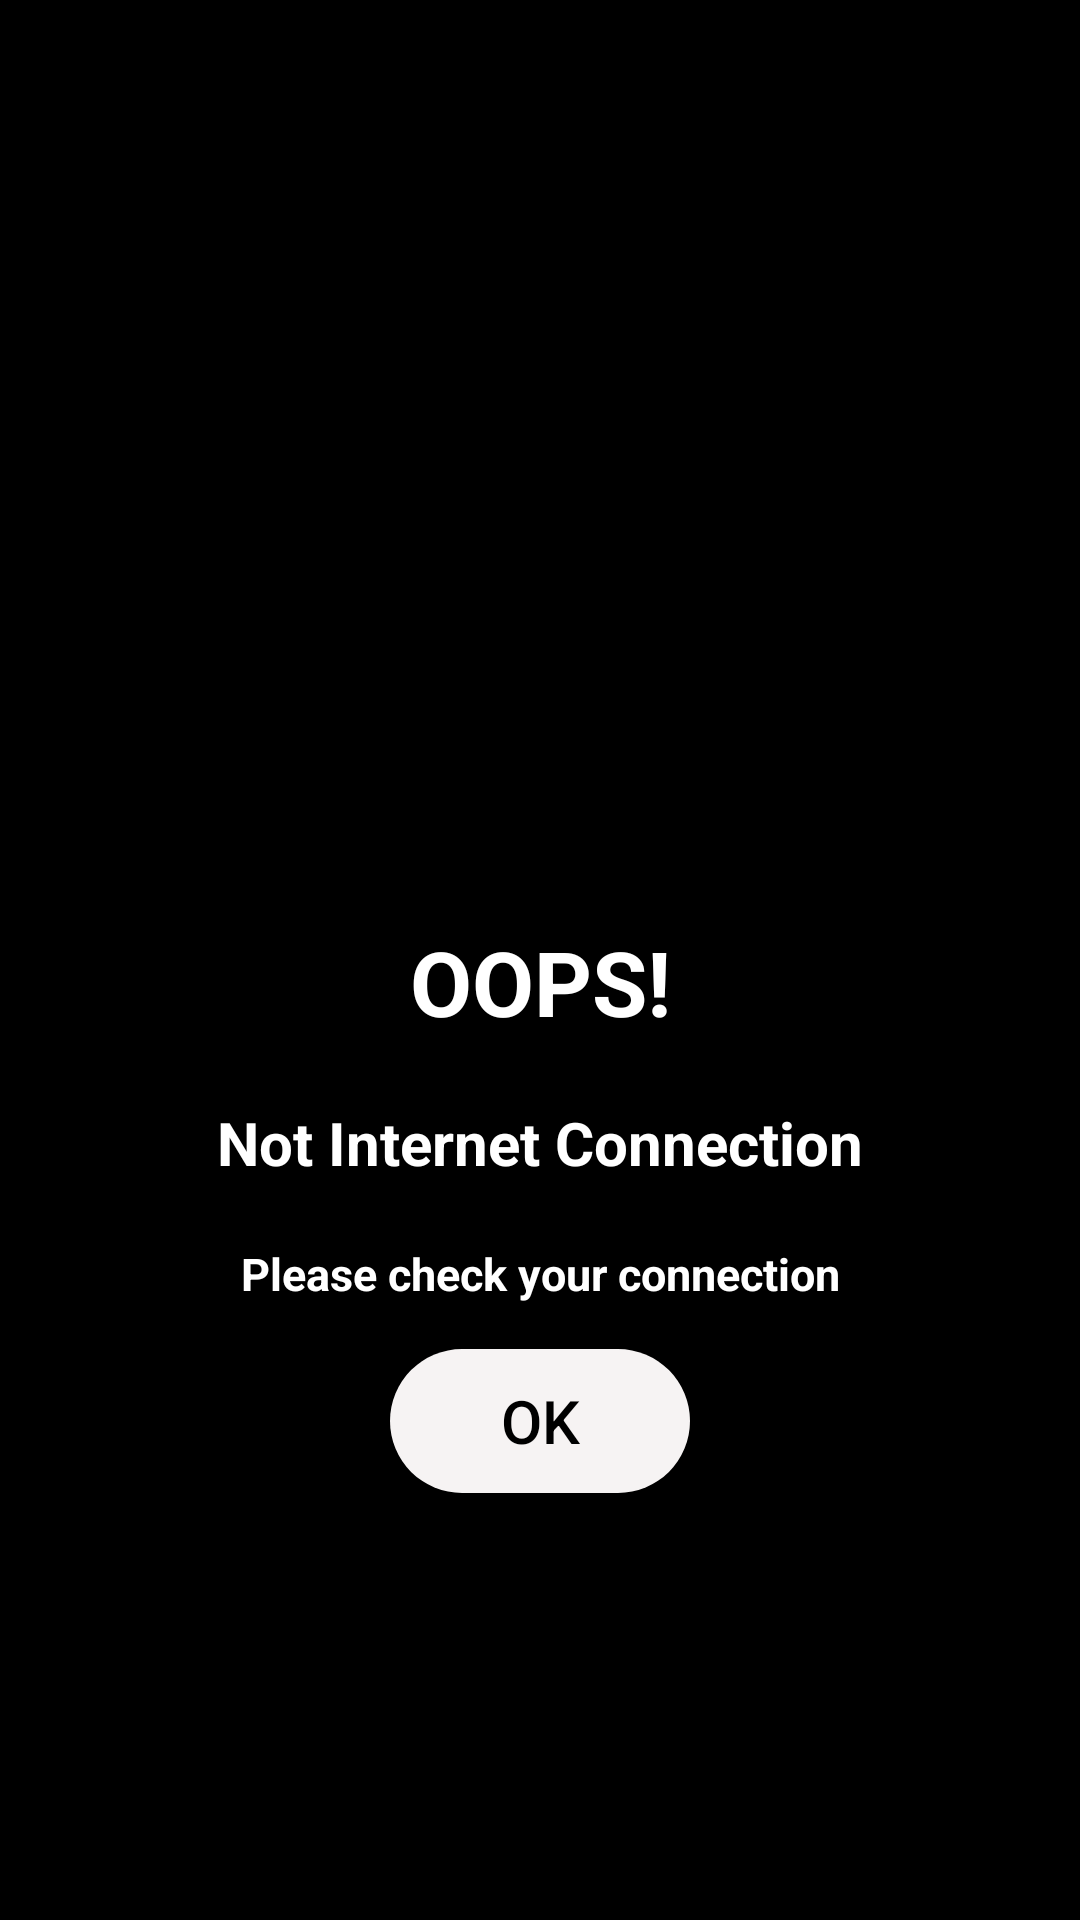

Layout XML and referenced resources for this Android screen:
<!-- AndroidManifest.xml: application theme Theme.WallSuper -->
<!-- res/layout/check_internet_dialog.xml -->
<?xml version="1.0" encoding="utf-8"?>
<LinearLayout xmlns:android="http://schemas.android.com/apk/res/android"
    android:layout_width="match_parent"
    android:layout_height="match_parent"
    android:background="#000000"
    android:gravity="center"
    android:orientation="vertical"
    android:padding="5dp">

    <ImageView
        android:layout_width="150dp"
        android:layout_height="150dp"
        android:layout_gravity="center"
        android:layout_margin="5dp"
        android:background="@drawable/not_internet" />

    <TextView
        android:layout_width="match_parent"
        android:layout_height="wrap_content"
        android:gravity="center"
        android:padding="5dp"
        android:layout_margin="5dp"
        android:text="OOPS!"
        android:textColor="@color/white"
        android:textSize="30dp"
        android:textStyle="bold" />

    <TextView
        android:layout_width="match_parent"
        android:layout_height="wrap_content"
        android:gravity="center"
        android:padding="5dp"
        android:layout_margin="5dp"
        android:text="Not Internet Connection"
        android:textColor="@color/white"
        android:textSize="20dp"
        android:textStyle="bold" />

    <TextView
        android:layout_width="match_parent"
        android:layout_height="wrap_content"
        android:gravity="center"
        android:padding="5dp"
        android:layout_margin="5dp"
        android:text="Please check your connection"
        android:textColor="@color/white"
        android:textSize="15dp"
        android:textStyle="bold" />

    <androidx.appcompat.widget.AppCompatButton
        android:id="@+id/btnRetry"
        android:layout_width="100dp"
        android:layout_height="wrap_content"
        android:layout_marginTop="5dp"
        android:textSize="20dp"
        android:textAlignment="center"
        android:layout_margin="5dp"
        android:background="@drawable/button_design"
        android:text="OK"
        android:textColor="@color/black">

    </androidx.appcompat.widget.AppCompatButton>
</LinearLayout>
<!-- resources referenced by this layout -->
<resources>
  <color name="black">#FF000000</color>
  <color name="white">#FFFFFFFF</color>
  <!-- drawable button_design (drawable) -->
  <?xml version="1.0" encoding="utf-8"?>
  <shape xmlns:android="http://schemas.android.com/apk/res/android"
      xmlns:app="http://schemas.android.com/apk/res-auto">
      <solid android:color="#F6F3F3"></solid>
      <corners android:radius="50dp" />
  </shape>
  <style name="Theme.WallSuper" parent="Theme.MaterialComponents.DayNight.NoActionBar">
          
          <item name="colorPrimary">@color/black</item>
          <item name="colorPrimaryVariant">@color/black</item>
          <item name="colorOnPrimary">@color/white</item>
          
          <item name="colorSecondary">@color/black</item>
          <item name="colorSecondaryVariant">@color/black</item>
          <item name="colorOnSecondary">@color/black</item>
          
          <item name="android:statusBarColor">?attr/colorPrimaryVariant</item>
          
      </style>
</resources>
